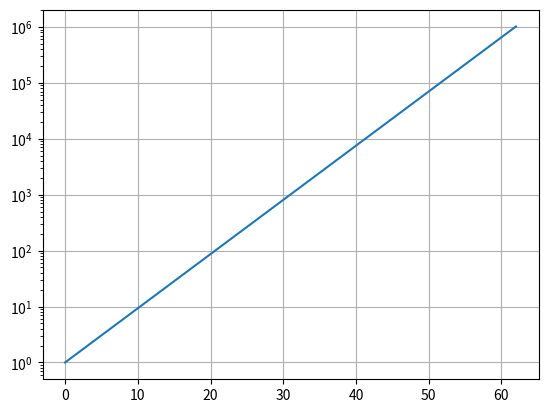

Recreate this plot in Python.
import matplotlib.pyplot as plt

# پارامترها
p = 0.25
factor = 1 + p
initial = 1
target = 1_000_000

# شبیه‌سازی روزانه
count = initial
day = 0
days = [day]
counts = [count]
while count < target:
    day += 1
    count *= factor
    days.append(day)
    counts.append(count)

# رسم نمودار
plt.plot(days, counts)
plt.yscale('log')
plt.grid(True)
plt.show()

# نمایش تعداد روز
print(day)
